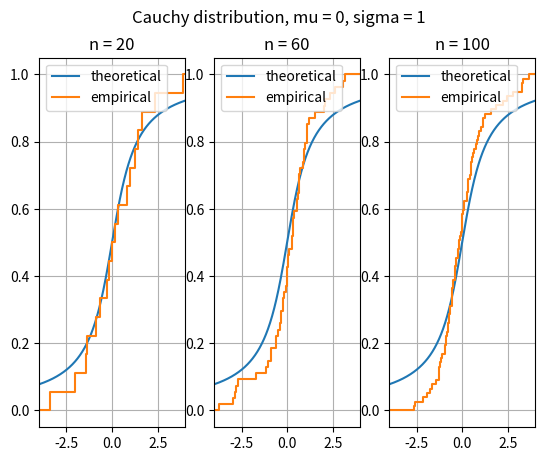
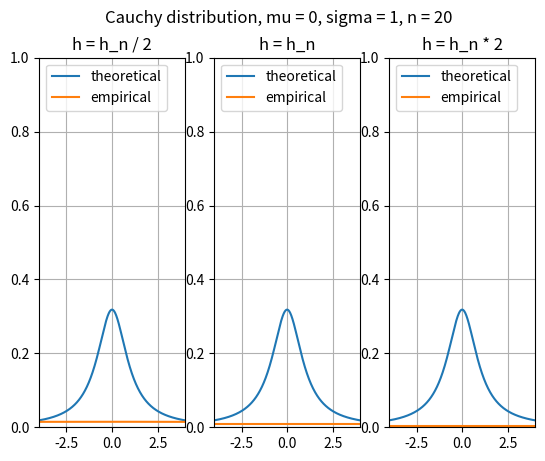
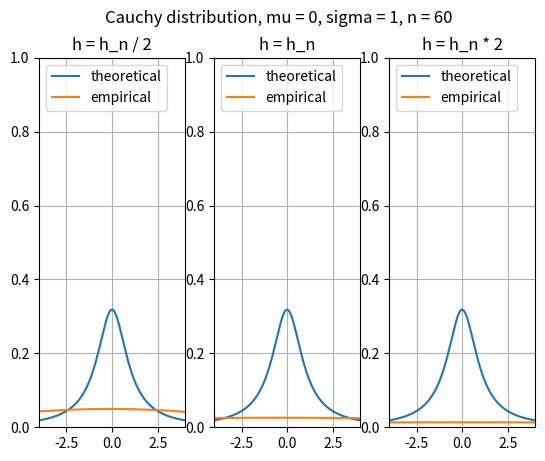
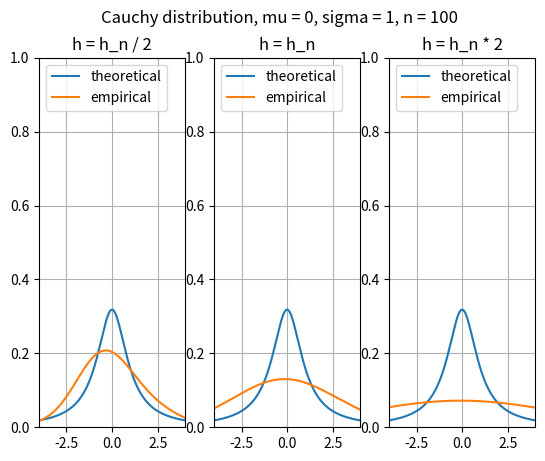

Here is the Python script that generated these plots, in order:
import numpy
import scipy.stats
import statistics
import matplotlib.pyplot


def empF(n):
    res = [0] * n
    for k in range(0, n):
        res[k] = k / n
    return res


def bandwidth(s, n):
    return 1.06 * s * numpy.power(n, -1 / 5)


def kernel(u):
    return (1 / numpy.sqrt(2 * numpy.pi)) * numpy.exp(-(u * u) / 2)


def empf(x, samples, n, h):
    sum = 0
    for k in range(1, n):
        sum += kernel((x - samples[k]) / h)
    return sum / (n * h)


# initialization
lborder = -4.0
rborder = 4.0
points = 1000
mu = 0
sigma = 1
x = numpy.linspace(lborder, rborder, points)
F = scipy.stats.cauchy.cdf(x, mu, sigma)
f = scipy.stats.cauchy.pdf(x, mu, sigma)
N = [20, 60, 100]
length = len(N)

# F plots
matplotlib.pyplot.subplots(ncols=length)
matplotlib.pyplot.suptitle('Cauchy distribution, mu = ' + str(mu) + ', sigma = ' + str(sigma))
for i in range(length):
    matplotlib.pyplot.subplot(1, length, i + 1)
    matplotlib.pyplot.title("n = " + str(N[i]))
    matplotlib.pyplot.grid()
    matplotlib.pyplot.xlim([lborder, rborder])

    samples_x = scipy.stats.cauchy.rvs(mu, sigma, size=N[i])
    samples_x.sort()
    condition = lborder < samples_x
    samples_x = numpy.extract(condition, samples_x)
    condition = samples_x < rborder
    samples_x = numpy.extract(condition, samples_x)

    samples_x = list(samples_x)
    samples_F = empF(len(samples_x))
    samples_x.insert(len(samples_x), rborder)
    samples_x.insert(0, lborder)
    samples_F.insert(len(samples_F), 1)
    samples_F.insert(0, 0)
    matplotlib.pyplot.plot(x, F)
    matplotlib.pyplot.step(samples_x, samples_F)
    matplotlib.pyplot.legend(('theoretical', 'empirical'), loc='upper left')

matplotlib.pyplot.show()

# f plots
for i in range(length):
    matplotlib.pyplot.subplots(ncols=length)
    matplotlib.pyplot.suptitle('Cauchy distribution, mu = ' + str(mu) + ', sigma = ' + str(sigma) + ', n = ' + str(N[i]))

    samples_x = scipy.stats.cauchy.rvs(mu, sigma, size=N[i])
    samples_x.sort()
    samples_x = list(samples_x)

    H = bandwidth(statistics.stdev(samples_x), len(samples_x))
    samples_f = [None] * len(x)
    h = [None] * 3
    h[0] = H / 2
    h[1] = H
    h[2] = H * 2

    for l in range(0, len(h)):
        matplotlib.pyplot.subplot(1, length, l + 1)
        matplotlib.pyplot.grid()
        matplotlib.pyplot.xlim([lborder, rborder])
        matplotlib.pyplot.ylim([0.0, 1.0])
        for j in range(0, len(x)):
            samples_f[j] = empf(x[j], samples_x, len(samples_x), h[l])

        matplotlib.pyplot.plot(x, f)
        matplotlib.pyplot.plot(x, samples_f)
        matplotlib.pyplot.legend(('theoretical', 'empirical'), loc='upper left')
        if l == 0:
            hstr = 'h_n / 2'
        elif l == 1:
            hstr = 'h_n'
        else:
            hstr = 'h_n * 2'
        matplotlib.pyplot.title('h = ' + hstr)

    matplotlib.pyplot.show()
